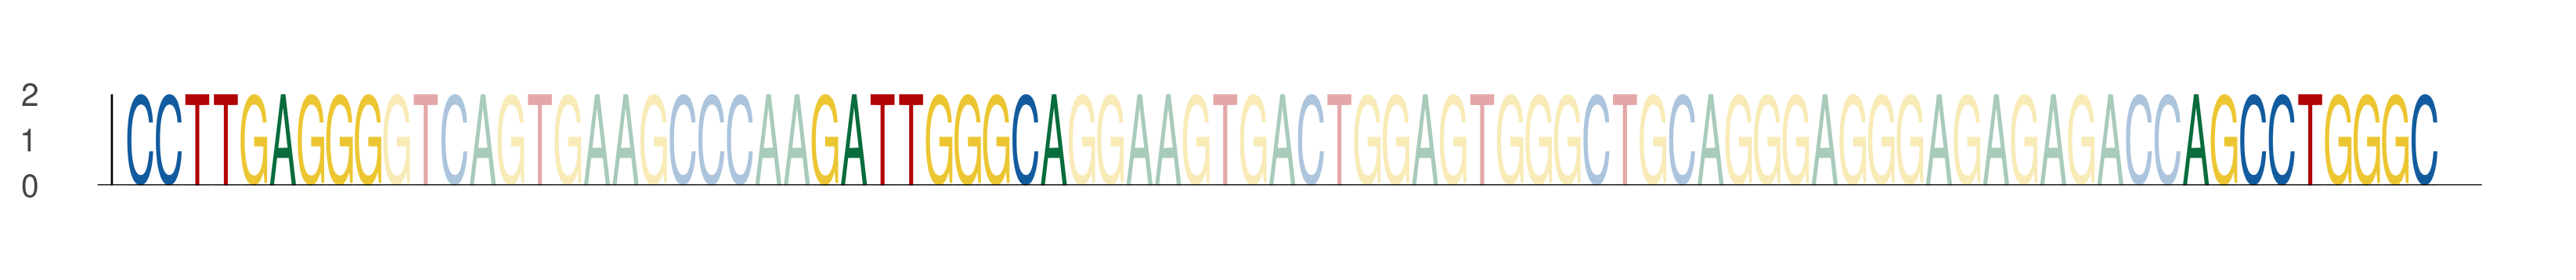

The data file committed next to this chart (first rows):
seq_index, start_position, end_position, is_reversed_complement
4478, 49, 58, 0
4478, 73, 82, 0
4478, 121, 130, 0
